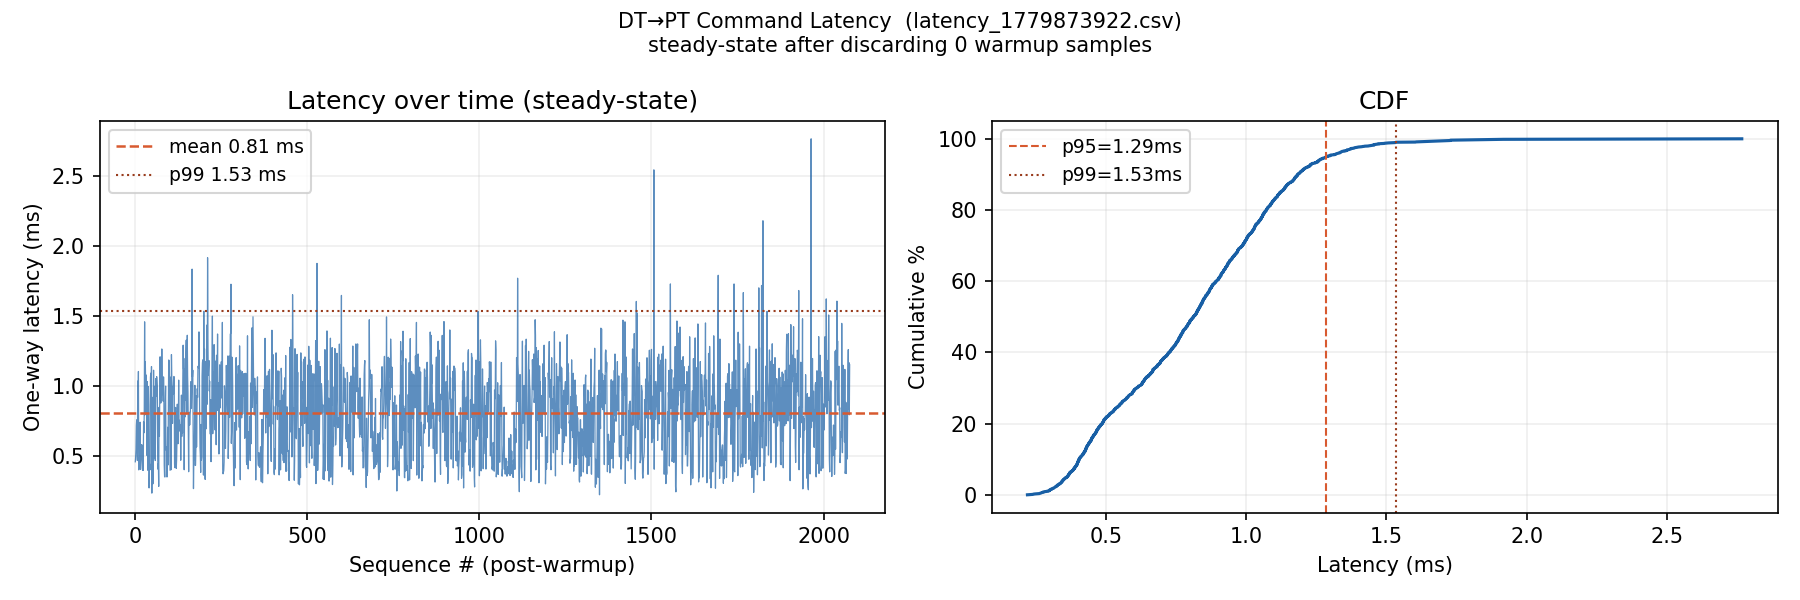

The table this chart was drawn from, first rows:
seq, send_time_ns, recv_time_ns, one_way_ms, steering_angle, speed
0, 1779873922125690744, 1779873922126148175, 0.457, 0.0000, 0.5000
1, 1779873922145929365, 1779873922146422798, 0.493, 0.0000, 0.5000
2, 1779873922186158383, 1779873922186705512, 0.547, 0.0000, 0.5000
3, 1779873922206760484, 1779873922207476943, 0.716, 0.0000, 0.5000
4, 1779873922227117277, 1779873922227874417, 0.757, 0.0000, 0.5000
5, 1779873922266982685, 1779873922267638783, 0.656, 0.0000, 0.5000
6, 1779873922302985893, 1779873922303452218, 0.466, 0.0000, 0.5000
7, 1779873922325858225, 1779873922326891812, 1.034, 0.0000, 0.5000
8, 1779873922347078549, 1779873922347947784, 0.869, 0.0000, 0.5000
9, 1779873922386385755, 1779873922387488544, 1.103, 0.0000, 0.5000
10, 1779873922425876586, 1779873922426276069, 0.399, 0.0000, 0.5000
11, 1779873922456523410, 1779873922456991253, 0.468, 0.0000, 0.5000
12, 1779873922484490740, 1779873922484979966, 0.489, 0.0000, 0.5000
13, 1779873922505628274, 1779873922506085514, 0.457, 0.0000, 0.5000
14, 1779873922525700449, 1779873922526440540, 0.740, 0.0000, 0.5000
15, 1779873922545726397, 1779873922546129683, 0.403, 0.0000, 0.5000
16, 1779873922565825207, 1779873922566301969, 0.477, 0.0000, 0.5000
17, 1779873922585936873, 1779873922586464966, 0.528, 0.0000, 0.5000
18, 1779873922625711950, 1779873922626291549, 0.580, 0.0000, 0.5000
19, 1779873922645898133, 1779873922646425605, 0.527, 0.0000, 0.5000
20, 1779873922685884257, 1779873922686339179, 0.455, 0.0000, 0.5000
21, 1779873922725760806, 1779873922726158626, 0.398, 0.0000, 0.5000
22, 1779873922766086121, 1779873922766662302, 0.576, 0.0000, 0.5000
23, 1779873922805562850, 1779873922805958033, 0.395, 0.0000, 0.5000
24, 1779873922825912824, 1779873922826655991, 0.743, 0.0000, 0.5000
25, 1779873922846194112, 1779873922846858343, 0.664, 0.0000, 0.5000
26, 1779873922866318909, 1779873922867140949, 0.822, 0.0000, 0.5000
27, 1779873922887249367, 1779873922888707056, 1.458, 0.0000, 0.5000
28, 1779873922909549078, 1779873922910342479, 0.793, 0.0000, 0.5000
29, 1779873922947376384, 1779873922948548789, 1.172, 0.0000, 0.5000
30, 1779873922987255710, 1779873922988297875, 1.042, 0.0000, 0.5000
31, 1779873923026382446, 1779873923027270065, 0.888, 0.0000, 0.5000
32, 1779873923047196881, 1779873923048274062, 1.077, 0.0000, 0.5000
33, 1779873923075186352, 1779873923075869255, 0.683, 0.0000, 0.5000
34, 1779873923105695794, 1779873923106197397, 0.502, 0.0000, 0.5000
35, 1779873923127510576, 1779873923128541239, 1.031, 0.0000, 0.5000
36, 1779873923156363197, 1779873923156759800, 0.397, 0.0000, 0.5000
37, 1779873923187072896, 1779873923187911052, 0.838, 0.0000, 0.5000
38, 1779873923213528738, 1779873923214523979, 0.995, 0.0000, 0.5000
39, 1779873923246089443, 1779873923246953139, 0.864, 0.0000, 0.5000
40, 1779873923269656778, 1779873923269927032, 0.270, 0.0000, 0.5000
41, 1779873923305598313, 1779873923306042845, 0.445, 0.0000, 0.5000
42, 1779873923325620357, 1779873923326046877, 0.427, 0.0000, 0.5000
43, 1779873923345788922, 1779873923346189357, 0.400, 0.0000, 0.5000
44, 1779873923366480886, 1779873923367541479, 1.061, 0.0000, 0.5000
45, 1779873923406248253, 1779873923407339595, 1.091, 0.0000, 0.5000
46, 1779873923442027509, 1779873923442967040, 0.940, 0.0000, 0.5000
47, 1779873923467177926, 1779873923468315925, 1.138, 0.0000, 0.5000
48, 1779873923489053941, 1779873923489287355, 0.233, 0.0000, 0.5000
49, 1779873923526934750, 1779873923527852836, 0.918, 0.0000, 0.5000
50, 1779873923565899576, 1779873923566369082, 0.470, 0.0000, 0.5000
51, 1779873923605557252, 1779873923605856314, 0.299, 0.0000, 0.5000
52, 1779873923625687742, 1779873923626028584, 0.341, 0.0000, 0.5000
53, 1779873923666433335, 1779873923667545543, 1.112, 0.0000, 0.5000
54, 1779873923706053533, 1779873923706846740, 0.793, 0.0000, 0.5000
55, 1779873923728699152, 1779873923729183971, 0.485, 0.0000, 0.5000
56, 1779873923766857235, 1779873923767854603, 0.997, 0.0000, 0.5000
57, 1779873923796207322, 1779873923796759218, 0.552, 0.0000, 0.5000
58, 1779873923825966846, 1779873923826433301, 0.466, 0.0000, 0.5000
59, 1779873923846794742, 1779873923847619293, 0.825, 0.0000, 0.5000
... 2,017 more rows
